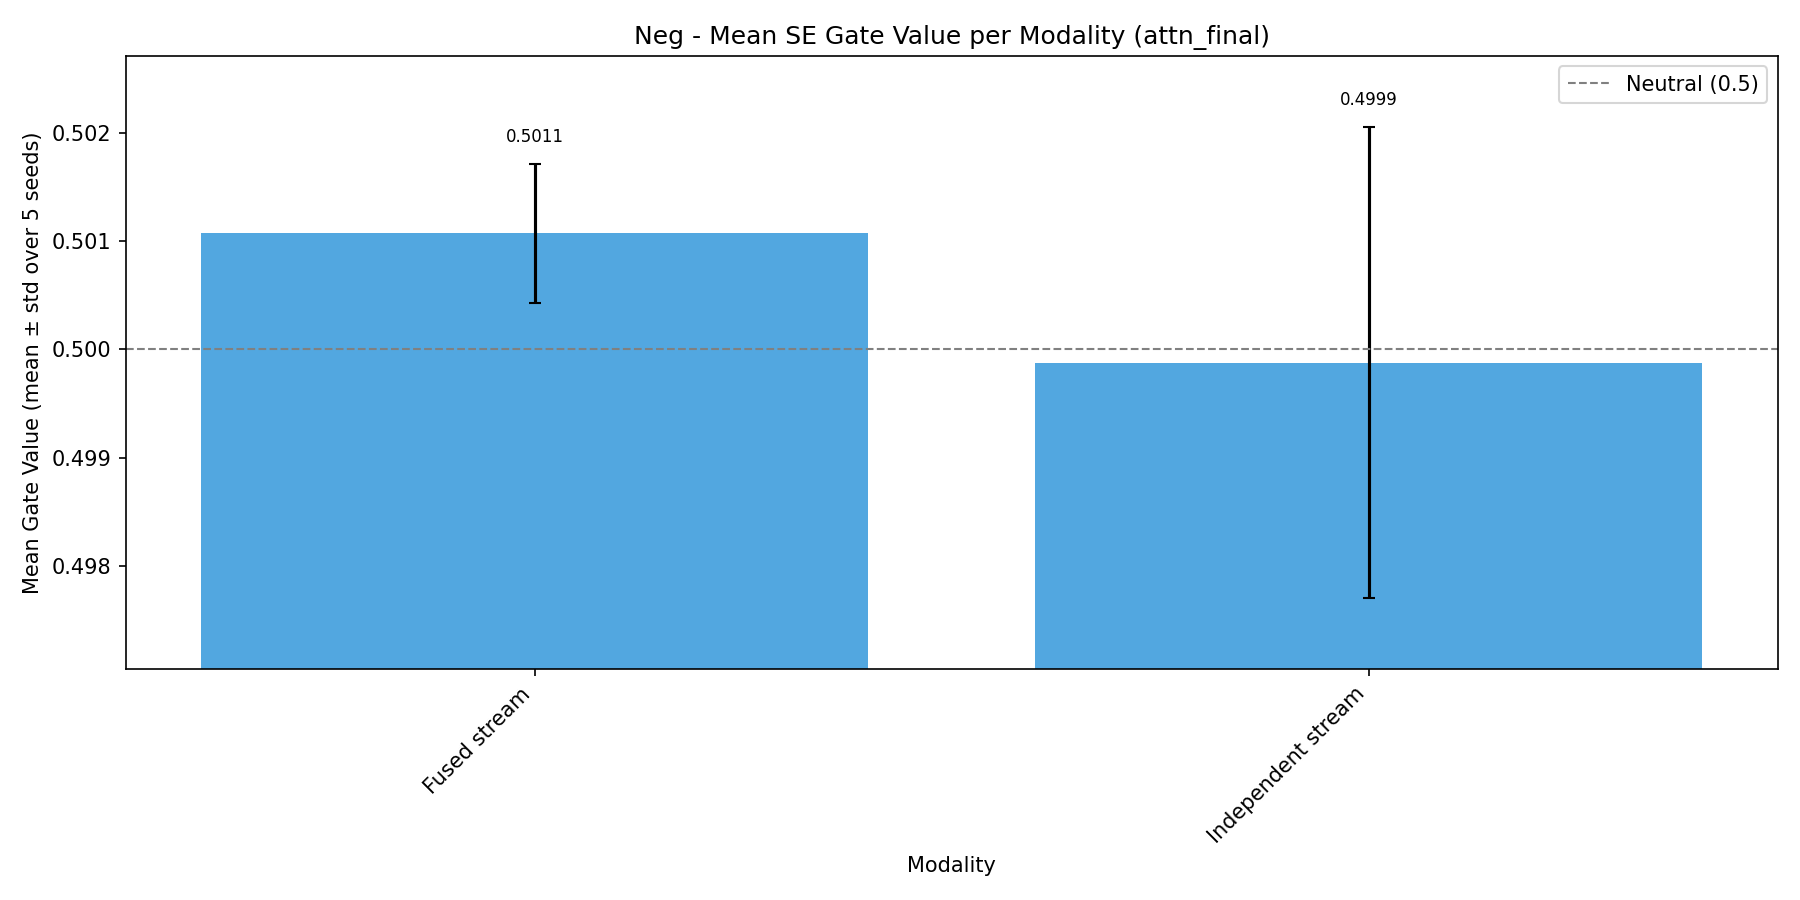

Source data for this figure (header and first rows):
Modality, Mean gate, Across-seed std, N seeds
Fused stream, 0.5011, 0.0006443, 5
Independent stream, 0.4999, 0.002181, 5
